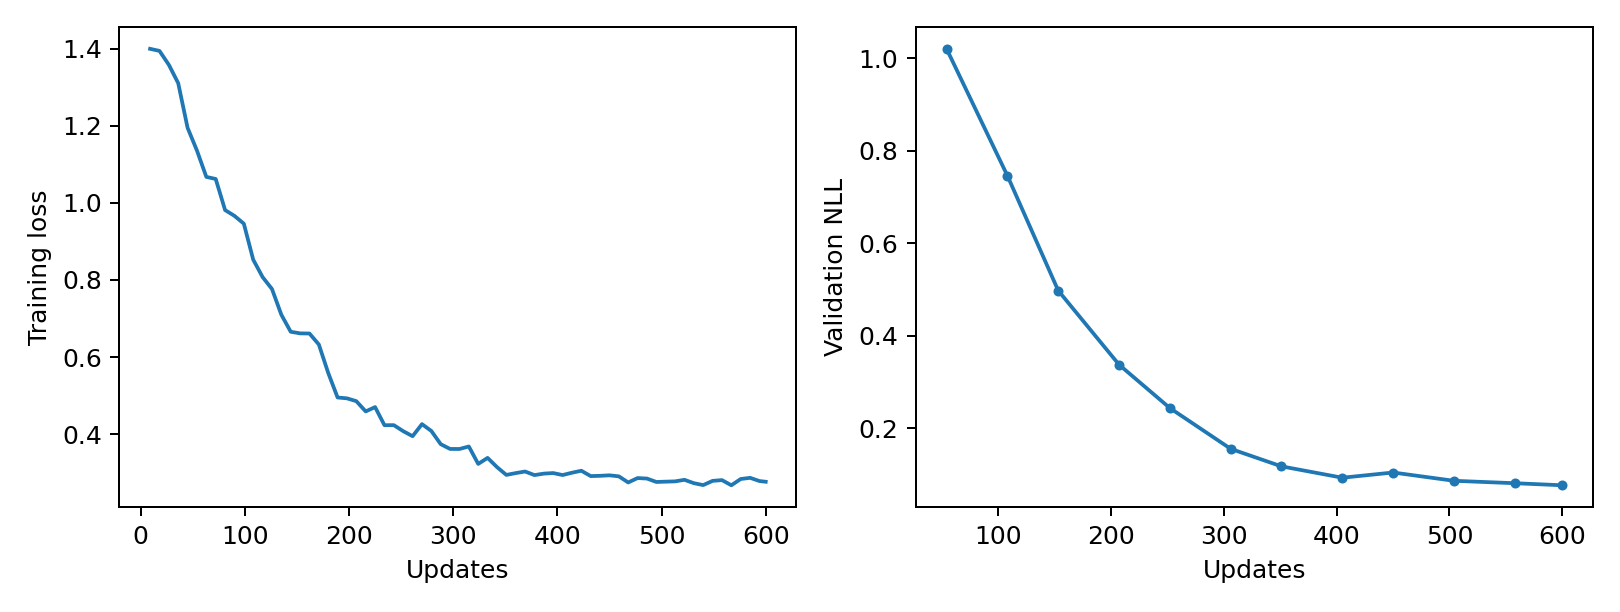

Source data for this figure (header and first rows):
epoch, updates, train_loss, validation_nll, train_seconds, peak_gpu_mib
1, 9, 1.4, , 0.6502, 1196
2, 18, 1.395, , 0.6519, 1196
3, 27, 1.359, , 0.6462, 1196
4, 36, 1.311, , 0.645, 1196
5, 45, 1.195, , 0.6419, 1196
6, 54, 1.136, 1.02, 0.6425, 1196
7, 63, 1.068, , 0.6431, 1196
8, 72, 1.062, , 0.6559, 1196
9, 81, 0.9815, , 0.6473, 1196
10, 90, 0.9665, , 0.6781, 1196
11, 99, 0.9462, , 0.6619, 1196
12, 108, 0.8528, 0.7457, 0.6476, 1196
13, 117, 0.8076, , 0.6433, 1196
14, 126, 0.7767, , 0.6457, 1196
15, 135, 0.7099, , 0.6421, 1196
16, 144, 0.6656, , 0.6403, 1196
17, 153, 0.6615, 0.4979, 0.6547, 1196
18, 162, 0.6611, , 0.6491, 1196
19, 171, 0.6326, , 0.6436, 1196
20, 180, 0.5588, , 0.6426, 1196
21, 189, 0.495, , 0.6425, 1196
22, 198, 0.4927, , 0.6413, 1196
23, 207, 0.4854, 0.3377, 0.6553, 1196
24, 216, 0.4588, , 0.6495, 1196
25, 225, 0.4701, , 0.6459, 1196
26, 234, 0.423, , 0.6422, 1196
27, 243, 0.4232, , 0.6421, 1196
28, 252, 0.4075, 0.2442, 0.6438, 1196
29, 261, 0.3945, , 0.656, 1196
30, 270, 0.4258, , 0.651, 1196
31, 279, 0.408, , 0.6425, 1196
32, 288, 0.3738, , 0.6432, 1196
33, 297, 0.3614, , 0.6426, 1196
34, 306, 0.3613, 0.156, 0.6418, 1196
35, 315, 0.3678, , 0.6552, 1196
36, 324, 0.3225, , 0.6496, 1196
37, 333, 0.3382, , 0.6418, 1196
38, 342, 0.3143, , 0.6455, 1196
39, 351, 0.2939, 0.1182, 0.6417, 1196
40, 360, 0.2987, , 0.6437, 1196
41, 369, 0.3028, , 0.6592, 1196
42, 378, 0.2935, , 0.6471, 1196
43, 387, 0.2973, , 0.6426, 1196
44, 396, 0.2988, , 0.6413, 1196
45, 405, 0.2936, 0.09364, 0.6435, 1196
46, 414, 0.2996, , 0.6445, 1196
47, 423, 0.3048, , 0.656, 1196
48, 432, 0.2909, , 0.6456, 1196
49, 441, 0.2916, , 0.6407, 1196
50, 450, 0.2929, 0.1049, 0.6436, 1196
51, 459, 0.2902, , 0.6449, 1196
52, 468, 0.2744, , 0.6464, 1196
53, 477, 0.2858, , 0.6566, 1196
54, 486, 0.2845, , 0.6454, 1196
55, 495, 0.2756, , 0.6428, 1196
56, 504, 0.2765, 0.08698, 0.6428, 1196
57, 513, 0.2772, , 0.6428, 1196
58, 522, 0.2812, , 0.6466, 1196
59, 531, 0.2725, , 0.6549, 1196
60, 540, 0.2675, , 0.6485, 1196
... 7 more rows
